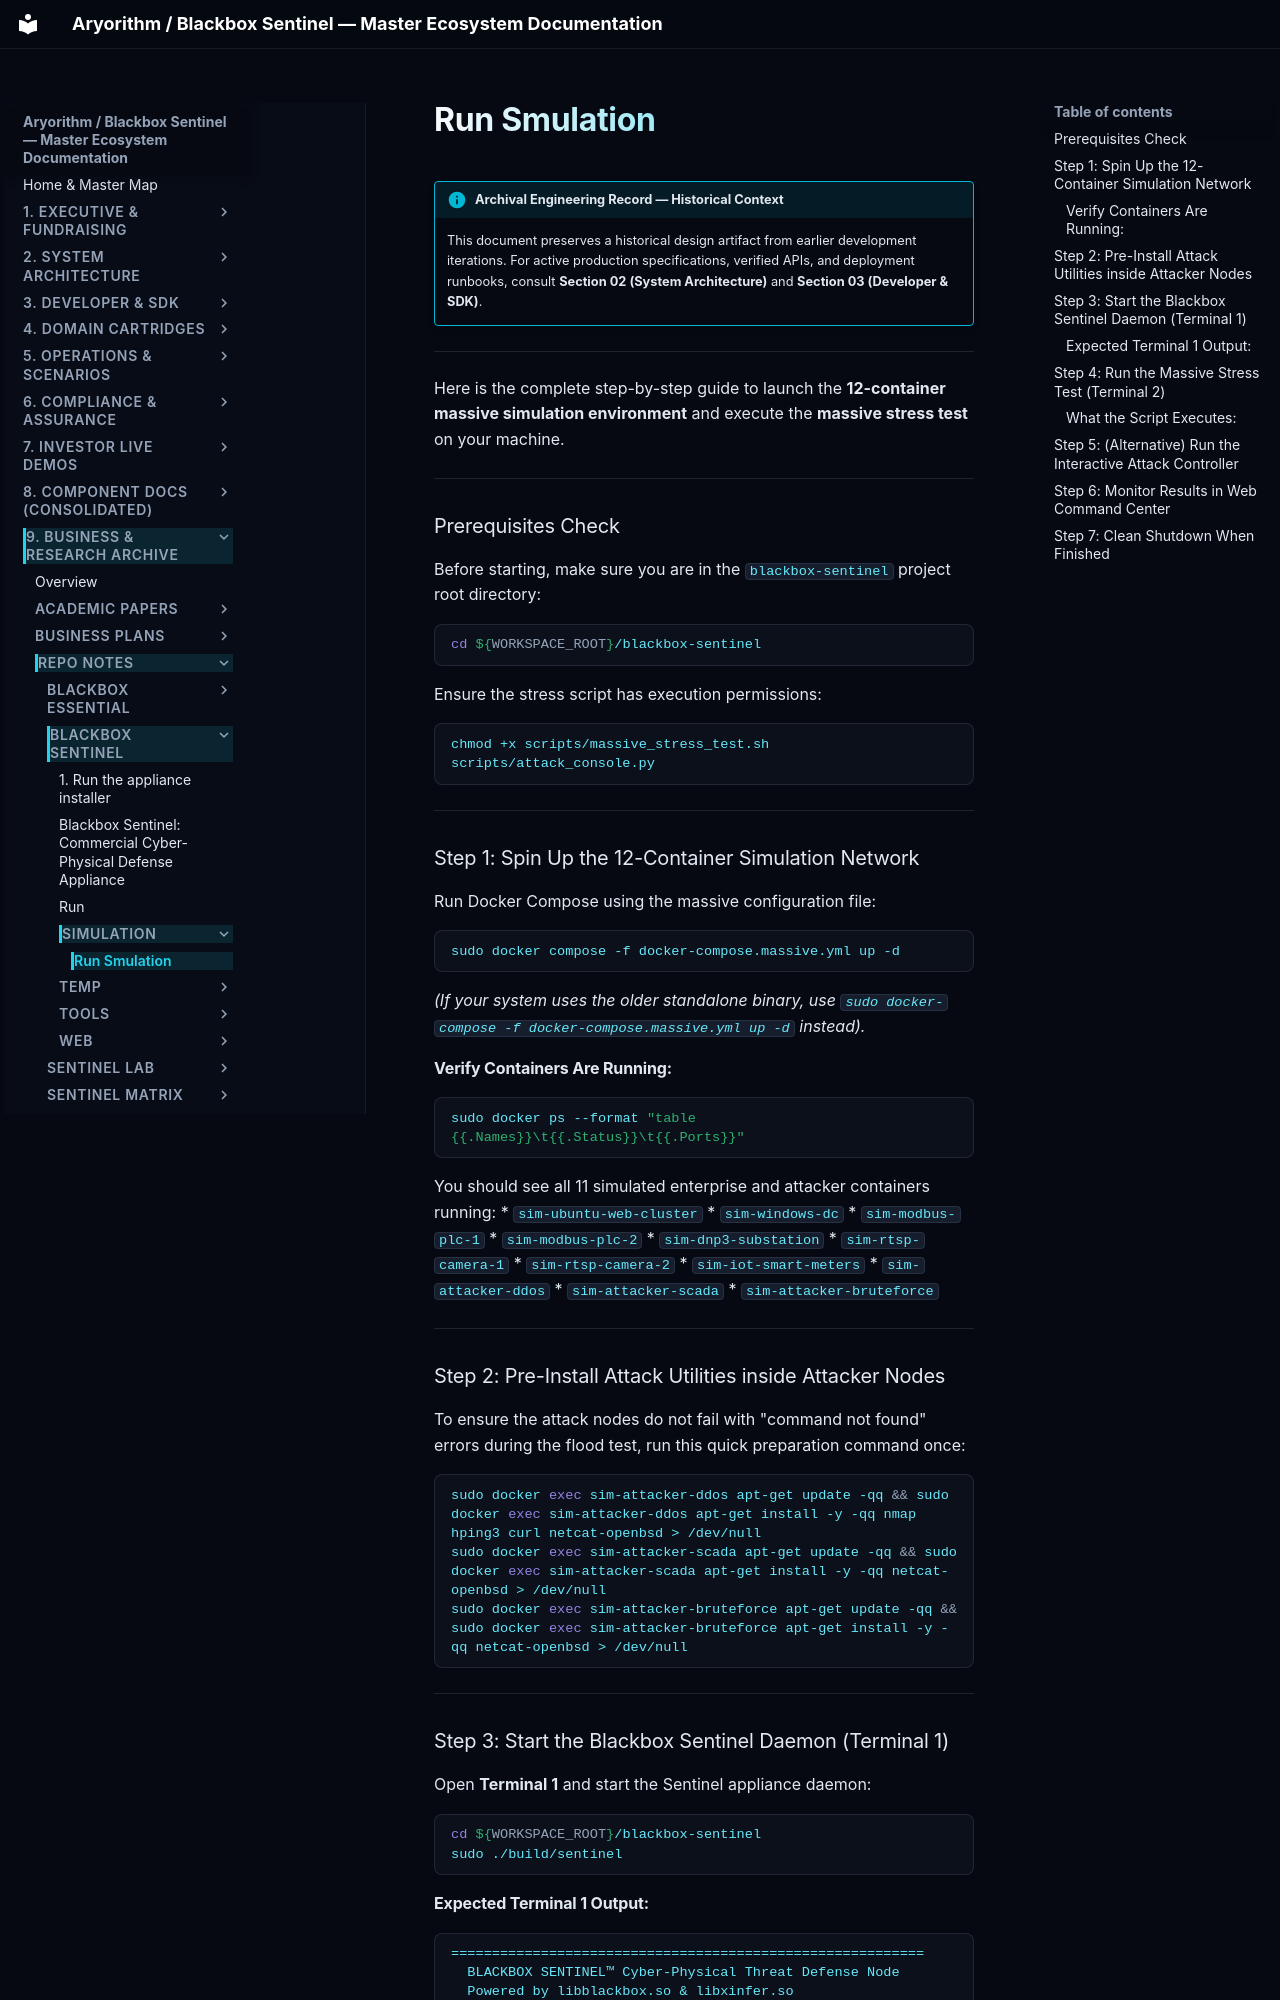

repository: kamisaberi/sentinel-docs · page: 09-archive-business-and-research/repo_notes/blackbox-sentinel/simulation/run_smulation/index.html · generator: mkdocs

!!! info "Archival Engineering Record — Historical Context"
    This document preserves a historical design artifact from earlier development iterations. For active production specifications, verified APIs, and deployment runbooks, consult **Section 02 (System Architecture)** and **Section 03 (Developer & SDK)**.

---

Here is the complete step-by-step guide to launch the **12-container massive simulation environment** and execute the **massive stress test** on your machine.

---

### Prerequisites Check

Before starting, make sure you are in the `blackbox-sentinel` project root directory:

```bash
cd ${WORKSPACE_ROOT}/blackbox-sentinel
```

Ensure the stress script has execution permissions:

```bash
chmod +x scripts/massive_stress_test.sh scripts/attack_console.py
```

---

### Step 1: Spin Up the 12-Container Simulation Network

Run Docker Compose using the massive configuration file:

```bash
sudo docker compose -f docker-compose.massive.yml up -d
```
*(If your system uses the older standalone binary, use `sudo docker-compose -f docker-compose.massive.yml up -d` instead).*

#### Verify Containers Are Running:
```bash
sudo docker ps --format "table {{.Names}}\t{{.Status}}\t{{.Ports}}"
```

You should see all 11 simulated enterprise and attacker containers running:
* `sim-ubuntu-web-cluster`
* `sim-windows-dc`
* `sim-modbus-plc-1`
* `sim-modbus-plc-2`
* `sim-dnp3-substation`
* `sim-rtsp-camera-1`
* `sim-rtsp-camera-2`
* `sim-iot-smart-meters`
* `sim-attacker-ddos`
* `sim-attacker-scada`
* `sim-attacker-bruteforce`

---

### Step 2: Pre-Install Attack Utilities inside Attacker Nodes

To ensure the attack nodes do not fail with "command not found" errors during the flood test, run this quick preparation command once:

```bash
sudo docker exec sim-attacker-ddos apt-get update -qq && sudo docker exec sim-attacker-ddos apt-get install -y -qq nmap hping3 curl netcat-openbsd > /dev/null
sudo docker exec sim-attacker-scada apt-get update -qq && sudo docker exec sim-attacker-scada apt-get install -y -qq netcat-openbsd > /dev/null
sudo docker exec sim-attacker-bruteforce apt-get update -qq && sudo docker exec sim-attacker-bruteforce apt-get install -y -qq netcat-openbsd > /dev/null
```

---

### Step 3: Start the Blackbox Sentinel Daemon (Terminal 1)

Open **Terminal 1** and start the Sentinel appliance daemon:

```bash
cd ${WORKSPACE_ROOT}/blackbox-sentinel
sudo ./build/sentinel
```
